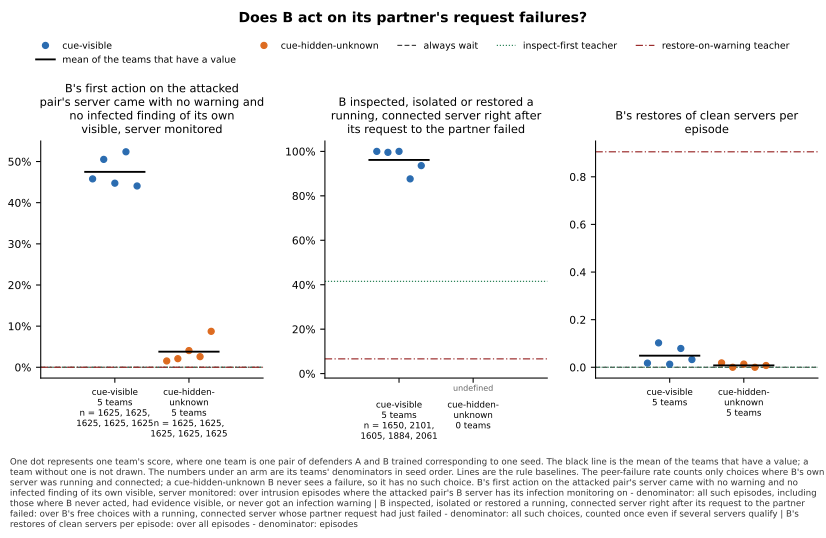

The table this chart was drawn from, first rows:
panel, series, seed, x, value, sd, numerator, count, mark
B's first action on the attacked pair's …, cue-visible, 0, , 0.4578, , 744.0, 1625, team
B's first action on the attacked pair's …, cue-visible, 1, , 0.5052, , 821.0, 1625, team
B's first action on the attacked pair's …, cue-visible, 2, , 0.4474, , 727.0, 1625, team
B's first action on the attacked pair's …, cue-visible, 3, , 0.5237, , 851.0, 1625, team
B's first action on the attacked pair's …, cue-visible, 4, , 0.4406, , 716.0, 1625, team
B's first action on the attacked pair's …, cue-visible, , , 0.475, , , 5, mean
B's first action on the attacked pair's …, cue-hidden-unknown, 0, , 0.01538, , 25.0, 1625, team
B's first action on the attacked pair's …, cue-hidden-unknown, 1, , 0.02092, , 34.0, 1625, team
B's first action on the attacked pair's …, cue-hidden-unknown, 2, , 0.04062, , 66.0, 1625, team
B's first action on the attacked pair's …, cue-hidden-unknown, 3, , 0.02585, , 42.0, 1625, team
B's first action on the attacked pair's …, cue-hidden-unknown, 4, , 0.08738, , 142.0, 1625, team
B's first action on the attacked pair's …, cue-hidden-unknown, , , 0.03803, , , 5, mean
B's first action on the attacked pair's …, always wait, , , 0.0, , , , baseline
B's first action on the attacked pair's …, inspect-first teacher, , , 0.0, , , , baseline
B's first action on the attacked pair's …, restore-on-warning teacher, , , 0.0, , , , baseline
B inspected, isolated or restored a runn…, cue-visible, 0, , 1.0, , 1650, 1650, team
B inspected, isolated or restored a runn…, cue-visible, 1, , 0.9957, , 2092, 2101, team
B inspected, isolated or restored a runn…, cue-visible, 2, , 1.0, , 1605, 1605, team
B inspected, isolated or restored a runn…, cue-visible, 3, , 0.8763, , 1651, 1884, team
B inspected, isolated or restored a runn…, cue-visible, 4, , 0.936, , 1929, 2061, team
B inspected, isolated or restored a runn…, cue-visible, , , 0.9616, , , 5, mean
B inspected, isolated or restored a runn…, cue-hidden-unknown, 0, , , , 0.0, 0, undefined
B inspected, isolated or restored a runn…, cue-hidden-unknown, 1, , , , 0.0, 0, undefined
B inspected, isolated or restored a runn…, cue-hidden-unknown, 2, , , , 0.0, 0, undefined
B inspected, isolated or restored a runn…, cue-hidden-unknown, 3, , , , 0.0, 0, undefined
B inspected, isolated or restored a runn…, cue-hidden-unknown, 4, , , , 0.0, 0, undefined
B inspected, isolated or restored a runn…, inspect-first teacher, , , 0.4151, , , , baseline
B inspected, isolated or restored a runn…, restore-on-warning teacher, , , 0.06636, , , , baseline
B's restores of clean servers per episod…, cue-visible, 0, , 0.0175, , , , team
B's restores of clean servers per episod…, cue-visible, 1, , 0.1025, , , , team
B's restores of clean servers per episod…, cue-visible, 2, , 0.013, , , , team
B's restores of clean servers per episod…, cue-visible, 3, , 0.079, , , , team
B's restores of clean servers per episod…, cue-visible, 4, , 0.0325, , , , team
B's restores of clean servers per episod…, cue-visible, , , 0.0489, , , 5, mean
B's restores of clean servers per episod…, cue-hidden-unknown, 0, , 0.0185, , , , team
B's restores of clean servers per episod…, cue-hidden-unknown, 1, , 0.0, , , , team
B's restores of clean servers per episod…, cue-hidden-unknown, 2, , 0.0135, , , , team
B's restores of clean servers per episod…, cue-hidden-unknown, 3, , 0.0, , , , team
B's restores of clean servers per episod…, cue-hidden-unknown, 4, , 0.0075, , , , team
B's restores of clean servers per episod…, cue-hidden-unknown, , , 0.0079, , , 5, mean
B's restores of clean servers per episod…, always wait, , , 0.0, , , , baseline
B's restores of clean servers per episod…, inspect-first teacher, , , 0.0, , , , baseline
B's restores of clean servers per episod…, restore-on-warning teacher, , , 0.905, , , , baseline
